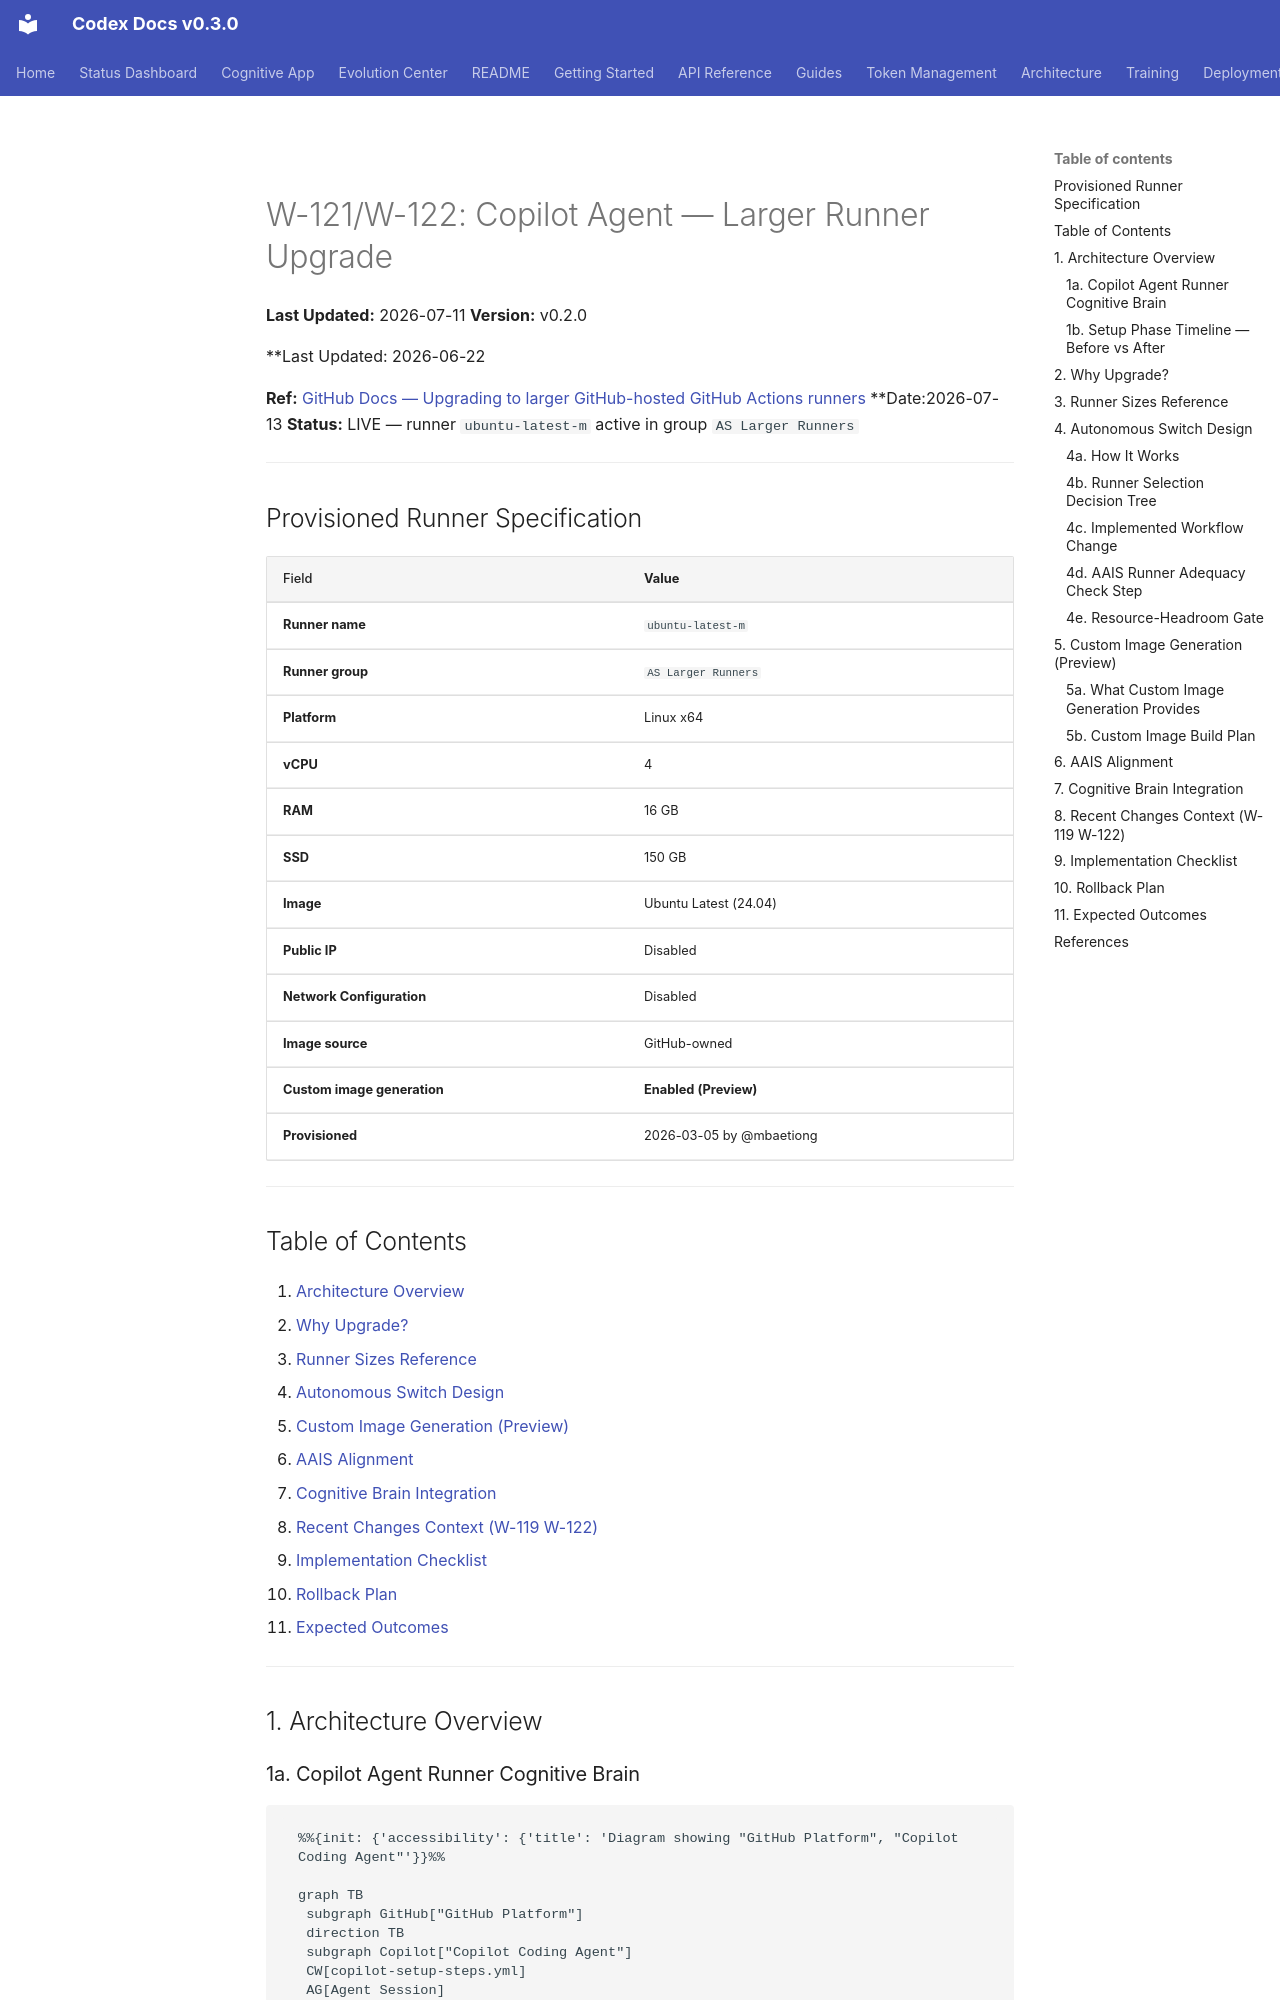

repository: Aries-Serpent/_codex_ · page: plans/larger-runners-upgrade/index.html · generator: mkdocs

# W-121/W-122: Copilot Agent — Larger Runner Upgrade
**Last Updated:** 2026-07-11
**Version:** v0.2.0

**Last Updated: 2026-06-22

**Ref:** [GitHub Docs — Upgrading to larger GitHub-hosted GitHub Actions runners][gh-docs]
**Date:2026-07-13
**Status:** LIVE — runner `ubuntu-latest-m` active in group `AS Larger Runners`

[gh-docs]: https://docs.github.com/en/copilot/how-tos/use-copilot-agents/coding-agent/customize-the-agent-environment#upgrading-to-larger-github-hosted-github-actions-runners

---

## Provisioned Runner Specification

| Field | Value |
|-------|-------|
| **Runner name** | `ubuntu-latest-m` |
| **Runner group** | `AS Larger Runners` |
| **Platform** | Linux x64 |
| **vCPU** | 4 |
| **RAM** | 16 GB |
| **SSD** | 150 GB |
| **Image** | Ubuntu Latest (24.04) |
| **Public IP** | Disabled |
| **Network Configuration** | Disabled |
| **Image source** | GitHub-owned |
| **Custom image generation** | **Enabled (Preview)** |
| **Provisioned** | 2026-03-05 by @mbaetiong |

---

## Table of Contents

1. [Architecture Overview](#1-architecture-overview)
2. [Why Upgrade?](#2-why-upgrade)
3. [Runner Sizes Reference](#3-runner-sizes-reference)
4. [Autonomous Switch Design](#4-autonomous-switch-design)
5. [Custom Image Generation (Preview)](#5-custom-image-generation-preview)
6. [AAIS Alignment](#6-aais-alignment)
7. [Cognitive Brain Integration](#7-cognitive-brain-integration)
8. [Recent Changes Context (W-119 W-122)](#8-recent-changes-context-w-119--w-122)
9. [Implementation Checklist](#9-implementation-checklist)
10. [Rollback Plan](#10-rollback-plan)
11. [Expected Outcomes](#11-expected-outcomes)

---

## 1. Architecture Overview
